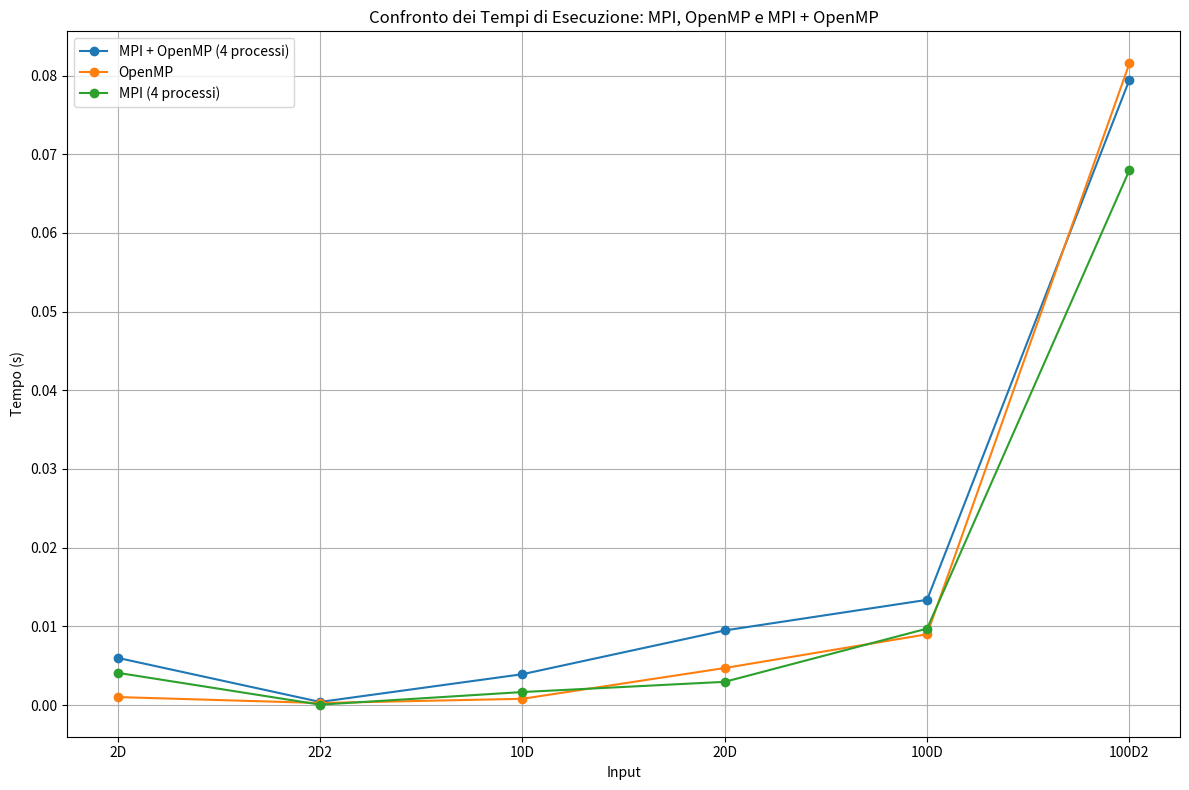

The matplotlib source for this figure: (Note: this script raises an exception after producing the figure.)
import matplotlib.pyplot as plt

# Dati forniti corretti
mpi_omp_data = {
    "2D": 0.005996,
    "2D2": 0.000398,
    "10D": 0.003921,
    "20D": 0.009482,
    "100D": 0.013373,
    "100D2": 0.079466
}

omp_data = {
    "2D": 0.001015,
    "2D2": 0.000257,
    "10D": 0.000796,
    "20D": 0.004708,
    "100D": 0.008996,
    "100D2": 0.081544
}

mpi_4proc_data = {
    "2D": 0.004095,
    "2D2": 0.000051,
    "10D": 0.001654,
    "20D": 0.002952,
    "100D": 0.009717,
    "100D2": 0.067982
}

# Creazione delle etichette e dei valori
inputs = list(mpi_omp_data.keys())
mpi_omp_values = [mpi_omp_data[input] for input in inputs]
omp_values = [omp_data[input] for input in inputs]
mpi_values = [mpi_4proc_data[input] for input in inputs]

# Creazione del grafico
plt.figure(figsize=(12, 8))
plt.plot(inputs, mpi_omp_values, marker='o', label='MPI + OpenMP (4 processi)')
plt.plot(inputs, omp_values, marker='o', label='OpenMP')
plt.plot(inputs, mpi_values, marker='o', label='MPI (4 processi)')

# Dettagli del grafico
plt.title("Confronto dei Tempi di Esecuzione: MPI, OpenMP e MPI + OpenMP")
plt.xlabel("Input")
plt.ylabel("Tempo (s)")
plt.legend(loc="upper left")
plt.grid(True)
plt.tight_layout()

# Salvataggio del grafico
plt.savefig("images/Grafico3.png")
plt.show()
